Run: headless pygame with SDL's dummy video driver; simulated clock (each Clock.tick advances the game by its frame time, no real sleeping); random seed 0; keys injected as events and as key.get_pressed() state; no mouse input.
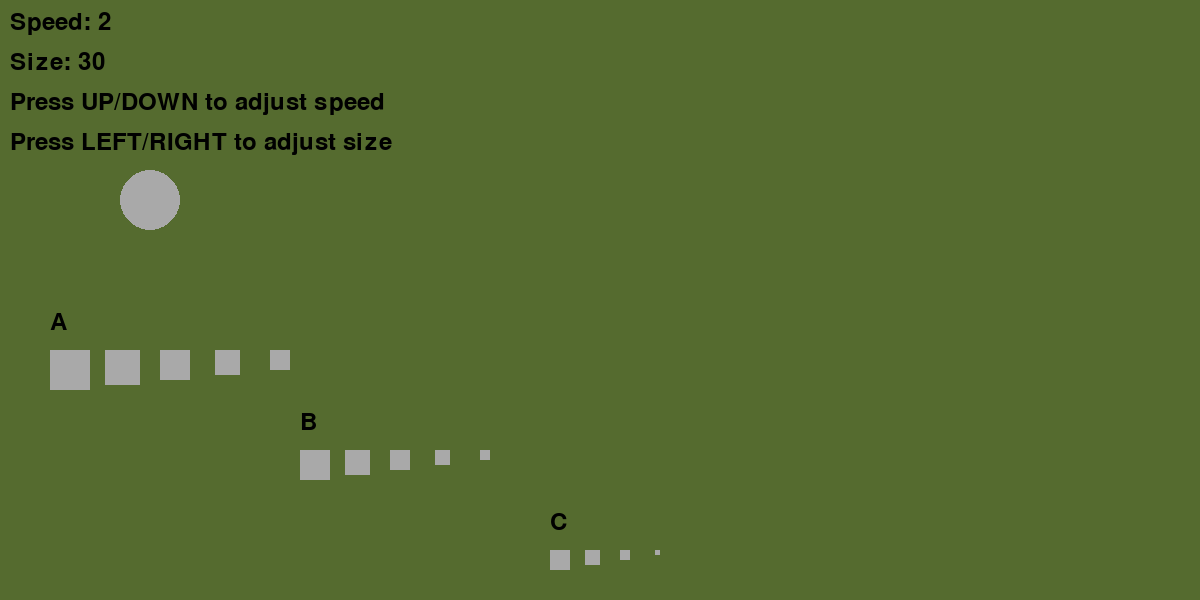
Frame 1 of 4 · flips 1–60 · no input
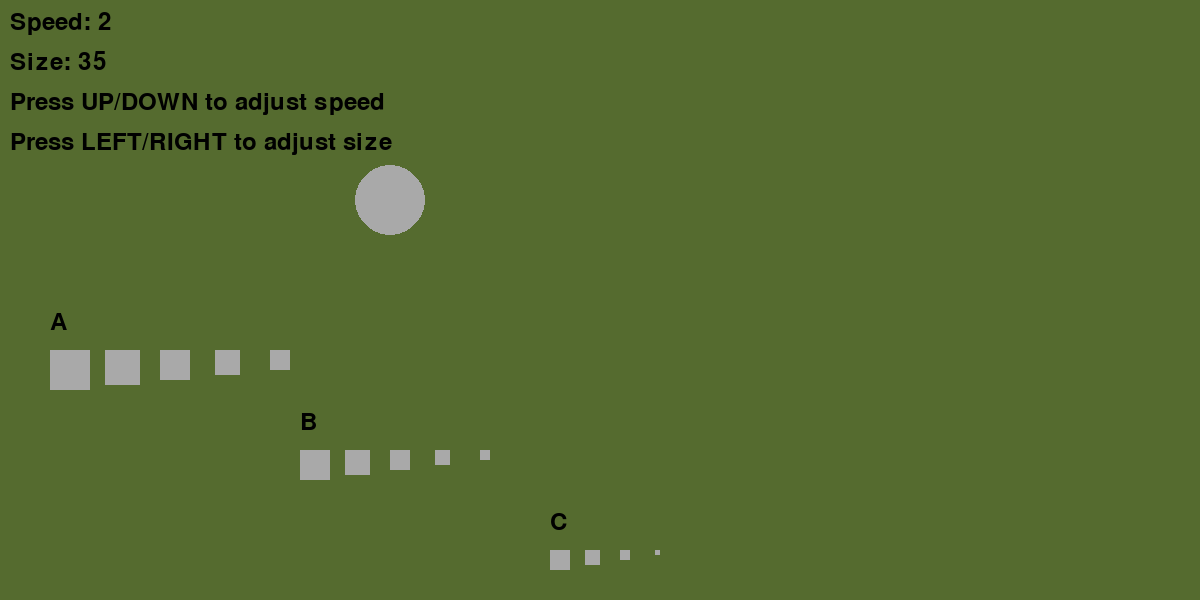
Frame 2 of 4 · flips 61–180 · tapped SPACE, RETURN · held RIGHT (→), D
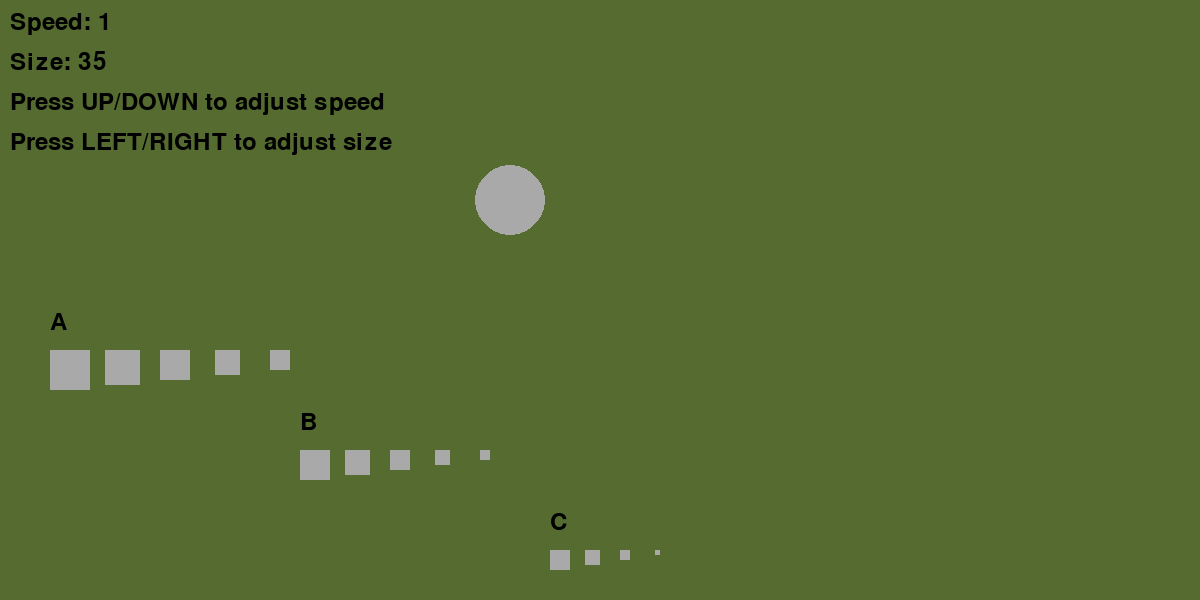
Frame 3 of 4 · flips 181–300 · held DOWN (↓), S
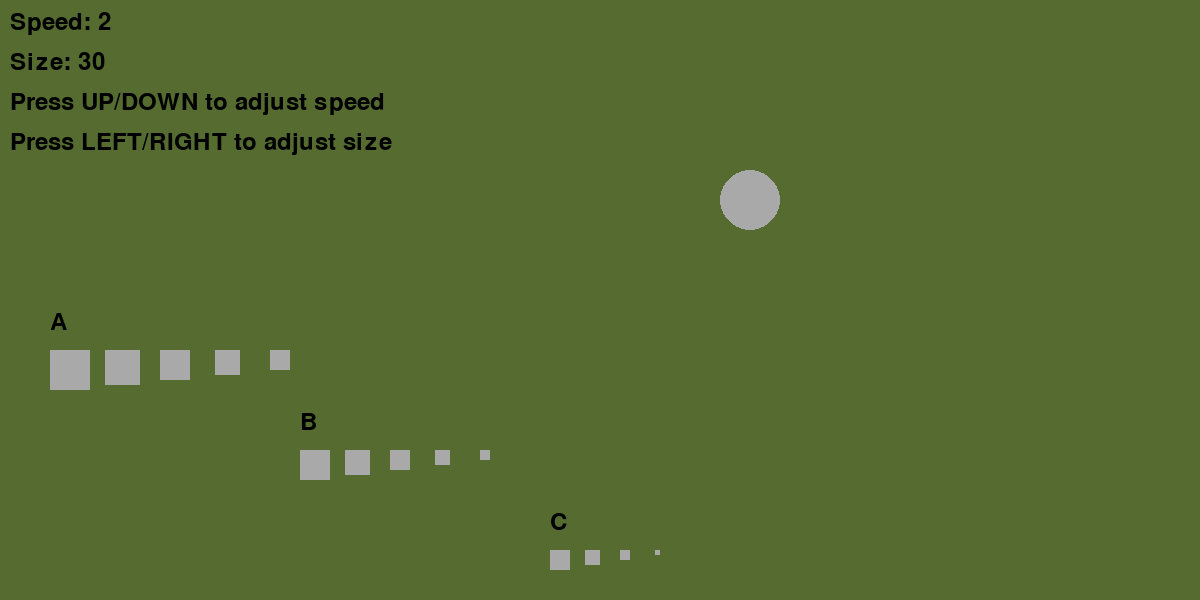
Frame 4 of 4 · flips 301–420 · held LEFT (←), A, UP (↑), W

The pygame program that drew these frames:

import pygame
import sys
import time

# Initialize Pygame
pygame.init()

# Set the initial dimensions of the screen (width, height)
screen = pygame.display.set_mode((1200, 600), pygame.RESIZABLE)  # Increased height to 600
pygame.display.set_caption('Moving Circle with Adjustable Speed and Size')

# Define colors
DULL_GREEN = (85, 107, 47)  # Dull green background
GREY = (169, 169, 169)  # Grey color for both circle and squares
BLACK = (0, 0, 0)  # Text color

# Font for displaying text
font = pygame.font.SysFont(None, 36)

# Circle properties
circle_radius = 30  # Initial radius of the circle
circle_x = circle_radius  # Start position of the circle (left edge)
circle_y = 200  # Y position is fixed
circle_speed = 2  # Initial speed of movement
direction = 1  # 1 means moving right, -1 means moving left

# Pause duration in seconds when the circle reaches the edges
pause_duration = 0.5  # Half a second

# Square group properties (adjusted y-coordinates for better visibility and grey color for all squares)
groups = {
    'A': {'size': 40, 'x_start': 50, 'y': 350, 'color': GREY},    # Group A (grey squares)
    'B': {'size': 30, 'x_start': 300, 'y': 450, 'color': GREY},   # Group B (grey squares)
    'C': {'size': 20, 'x_start': 550, 'y': 550, 'color': GREY}    # Group C (grey squares)
}

# Function to draw the squares in each group with consistent gaps
def draw_group(label, x_start, y, base_size, color):
    spacing = 15  # Fixed gap between squares
    for i in range(5):
        square_size = base_size - i * 5  # Squares get smaller from left to right
        square_x = x_start + i * (base_size + spacing)  # X position calculated using the initial base size + fixed spacing
        pygame.draw.rect(screen, color, (square_x, y, square_size, square_size))

    # Draw the label above the group
    label_text = font.render(label, True, BLACK)
    screen.blit(label_text, (x_start, y - 40))  # Label above squares

def draw_menu():
    """Display instructions for the user to adjust the speed and size."""
    speed_text = font.render(f'Speed: {circle_speed}', True, BLACK)
    size_text = font.render(f'Size: {circle_radius}', True, BLACK)
    instructions_speed = font.render('Press UP/DOWN to adjust speed', True, BLACK)
    instructions_size = font.render('Press LEFT/RIGHT to adjust size', True, BLACK)
    
    # Draw the text onto the screen
    screen.blit(speed_text, (10, 10))
    screen.blit(size_text, (10, 50))
    screen.blit(instructions_speed, (10, 90))
    screen.blit(instructions_size, (10, 130))

# Main game loop
while True:
    # Handle events (e.g., quitting and adjusting speed/size)
    for event in pygame.event.get():
        if event.type == pygame.QUIT:
            pygame.quit()
            sys.exit()
        elif event.type == pygame.KEYDOWN:
            # Adjust speed based on UP and DOWN arrow presses
            if event.key == pygame.K_UP:
                circle_speed += 1  # Increase speed
            elif event.key == pygame.K_DOWN and circle_speed > 1:
                circle_speed -= 1  # Decrease speed

            # Adjust size based on LEFT and RIGHT arrow presses
            if event.key == pygame.K_RIGHT:
                circle_radius += 5  # Increase the radius
            elif event.key == pygame.K_LEFT and circle_radius > 5:
                circle_radius -= 5  # Decrease the radius (min size = 5)

        # Handle window resize event
        elif event.type == pygame.VIDEORESIZE:
            screen = pygame.display.set_mode((event.w, event.h), pygame.RESIZABLE)
            circle_y = event.h // 2  # Keep the circle vertically centered when resizing

    # Move the circle by updating the x-coordinate
    circle_x += direction * circle_speed

    # Check if the circle hits the screen's right boundary
    if circle_x >= screen.get_width() - circle_radius:  # Right boundary
        circle_x = screen.get_width() - circle_radius  # Ensure the circle stays at the boundary
        pygame.display.flip()  # Update display to show the circle at the edge
        time.sleep(pause_duration)  # Pause momentarily
        direction = -1  # Switch to moving left

    # Check if the circle hits the screen's left boundary
    elif circle_x <= circle_radius:  # Left boundary
        circle_x = circle_radius  # Ensure the circle stays at the boundary
        pygame.display.flip()  # Update display to show the circle at the edge
        time.sleep(pause_duration)  # Pause momentarily
        direction = 1  # Switch to moving right

    # Fill the screen with dull green to erase the previous frame
    screen.fill(DULL_GREEN)

    # Draw the circle
    pygame.draw.circle(screen, GREY, (circle_x, circle_y), circle_radius)

    # Draw the groups of squares (A, B, and C) below the circle
    for label, group in groups.items():
        draw_group(label, group['x_start'], group['y'], group['size'], group['color'])

    # Display the menu for adjusting speed and size
    draw_menu()

    # Update the display
    pygame.display.flip()

    # Set the frame rate (60 frames per second)
    pygame.time.Clock().tick(60)
